2-way image classification set "Dataset" from GitHub (FieldRoboticsLab/Dataset-for-Indoor-Surface-Classification); label vocabulary: carpet, wood.

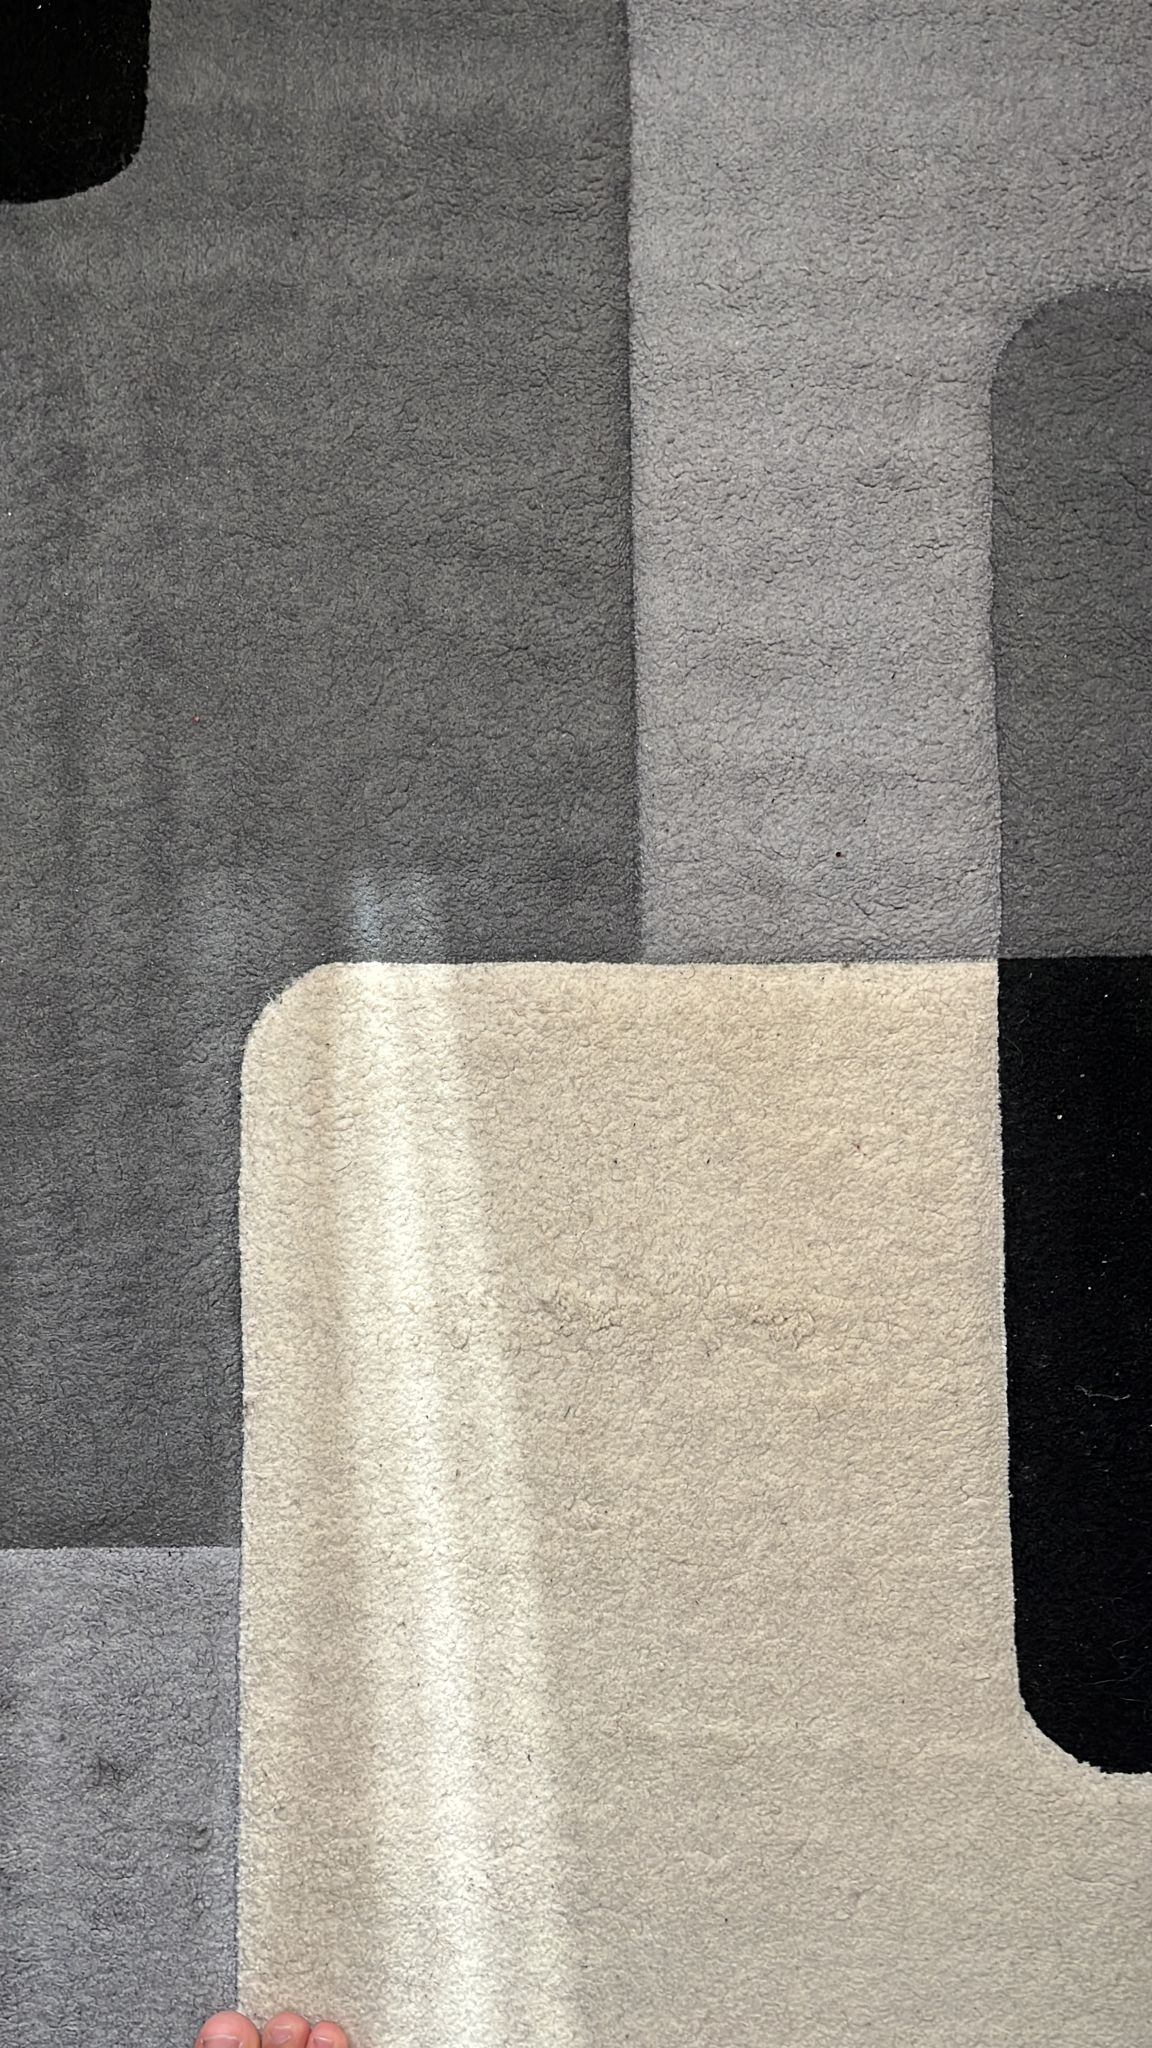
Label: carpet

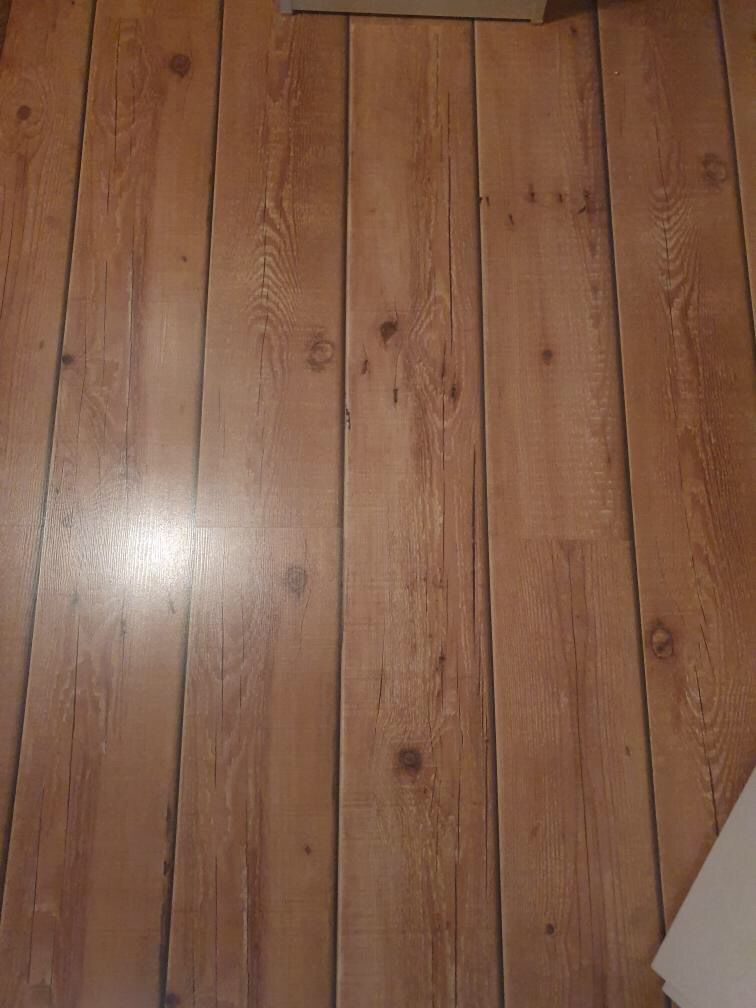
Label: wood

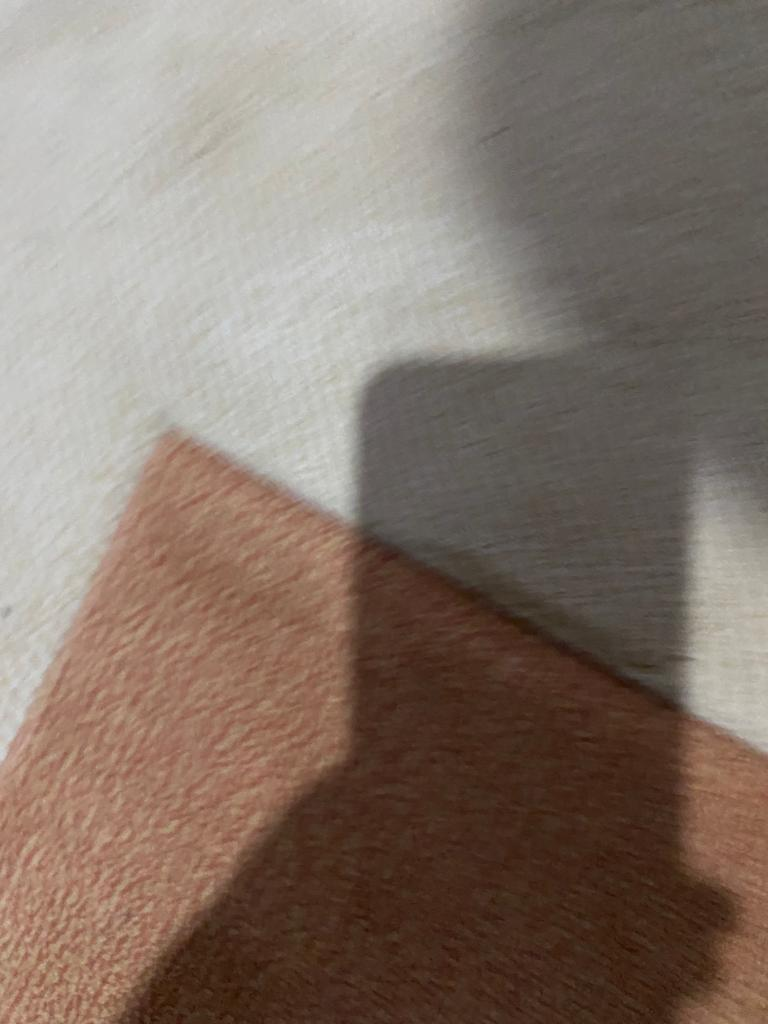
Label: carpet

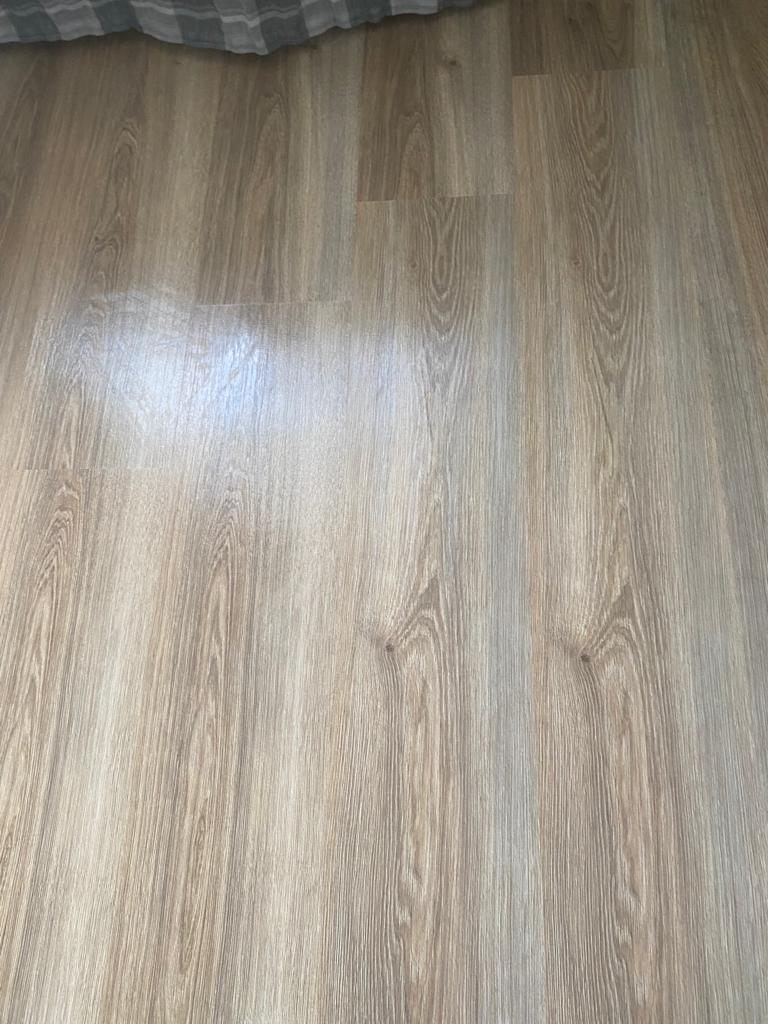
Label: wood

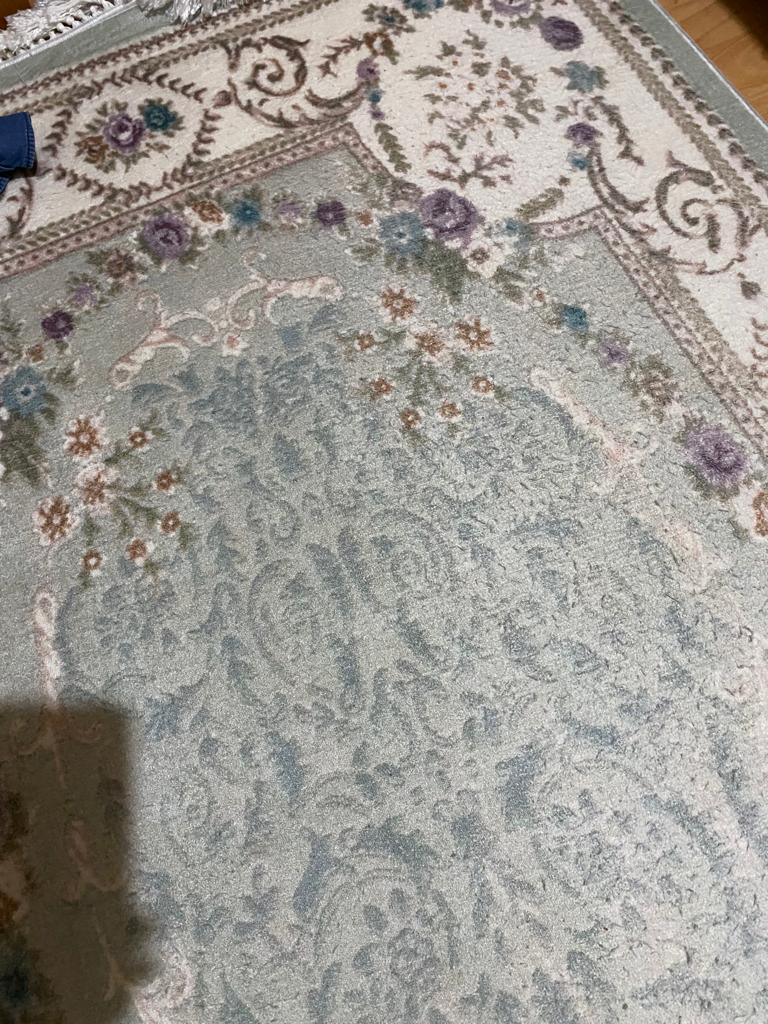
Label: carpet

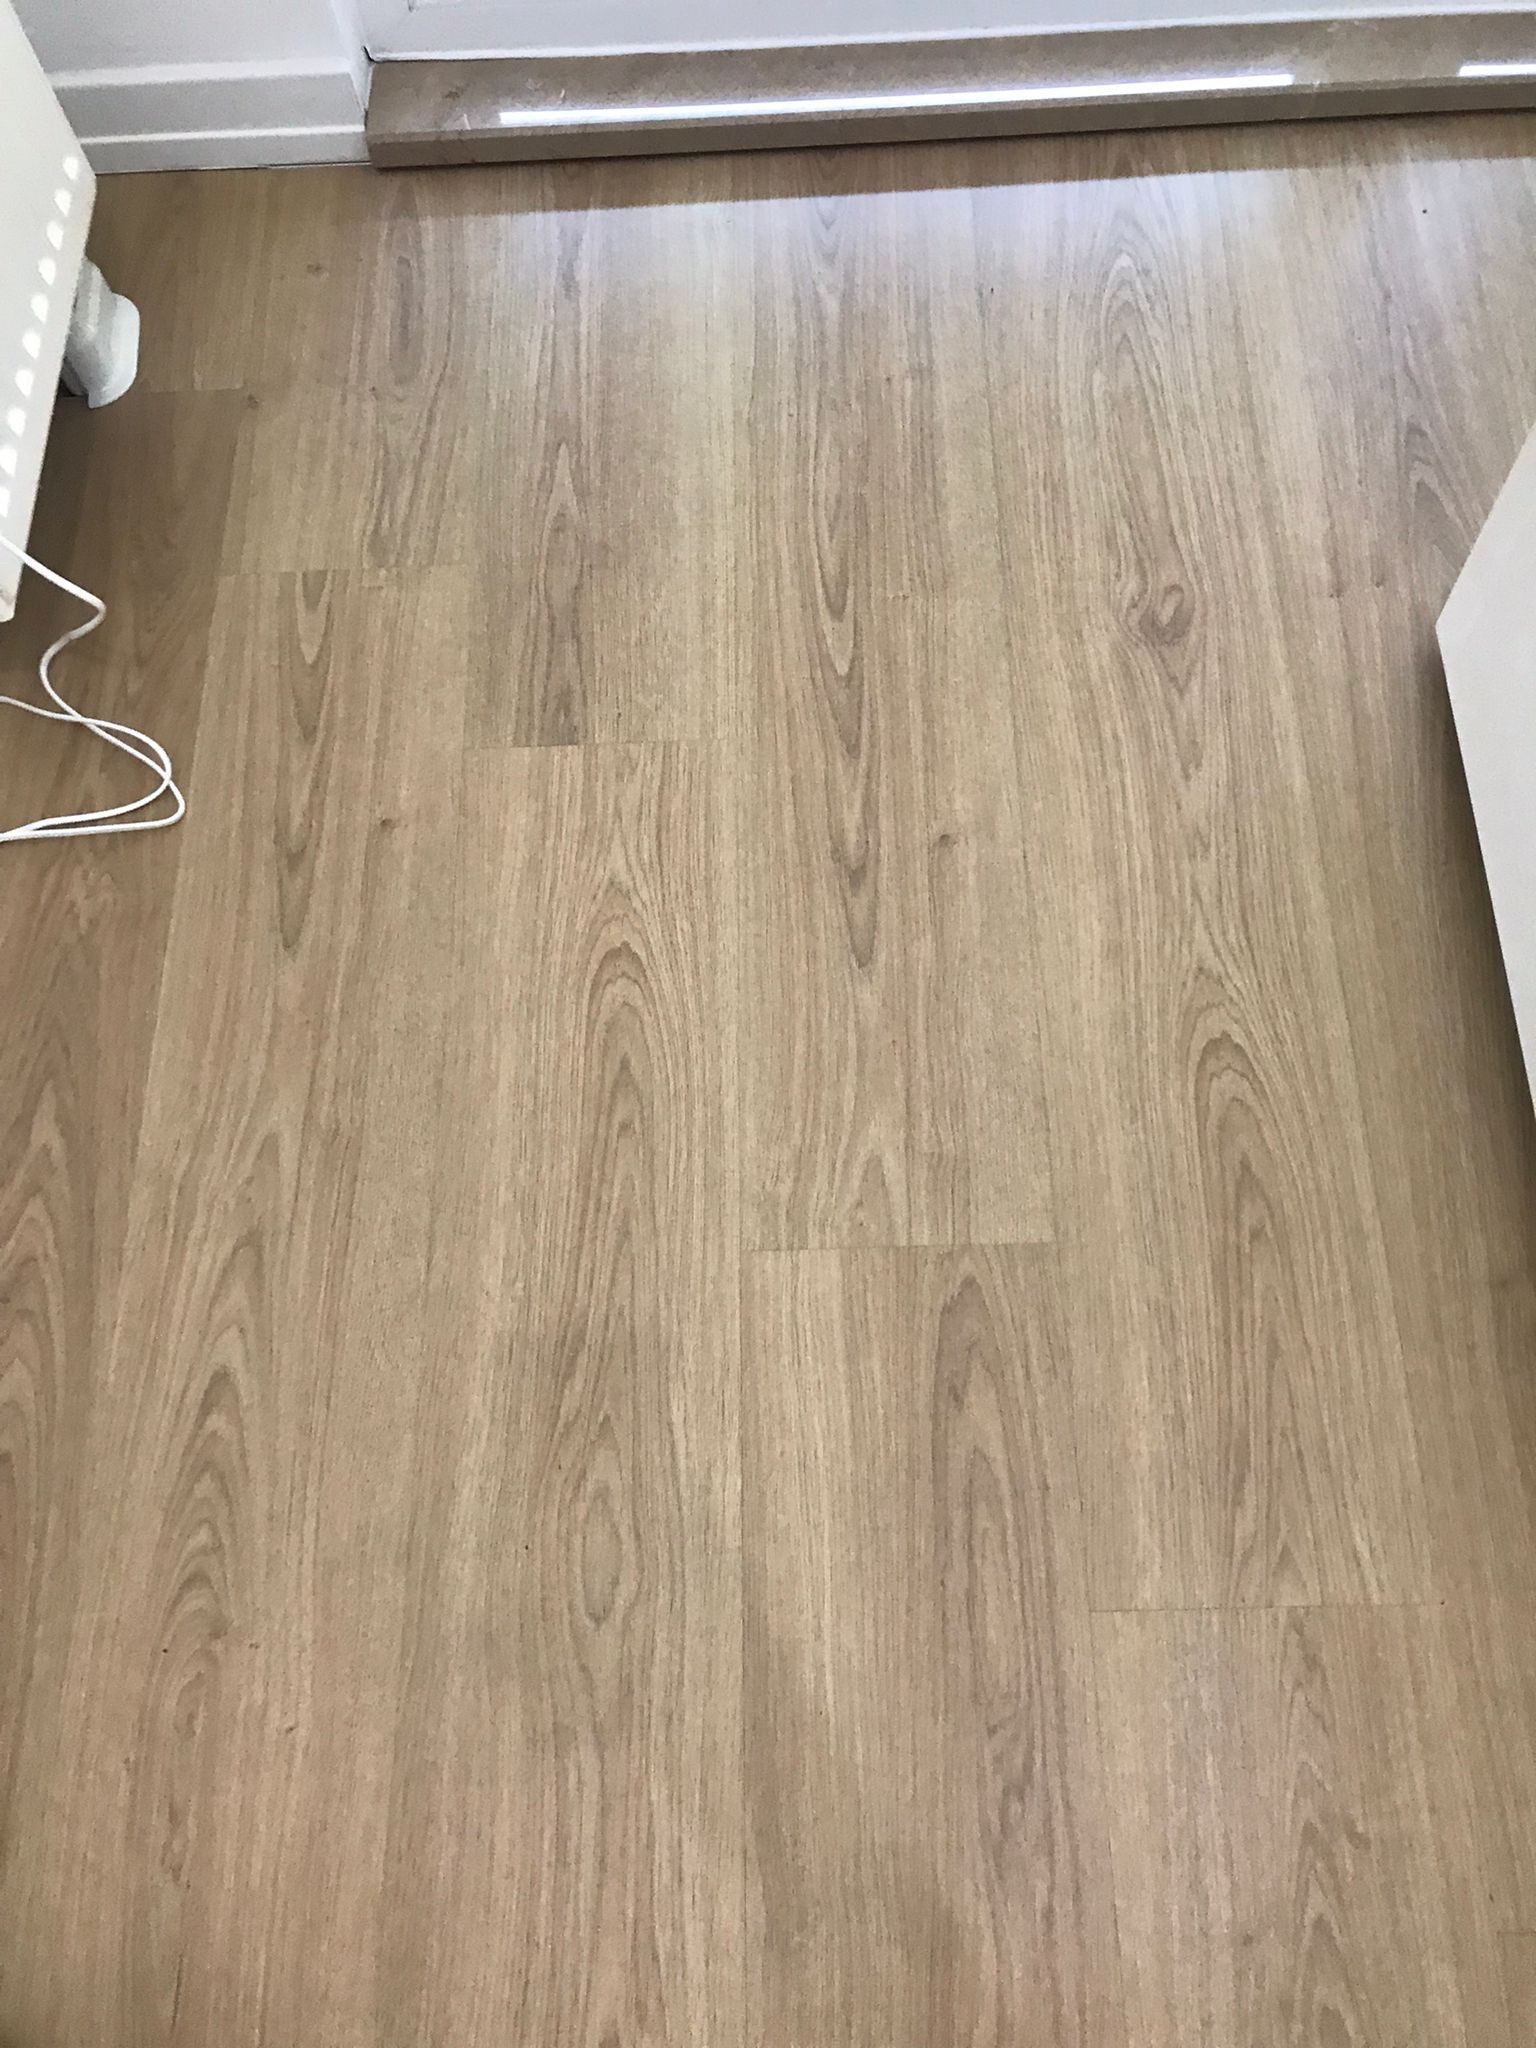
Label: wood
